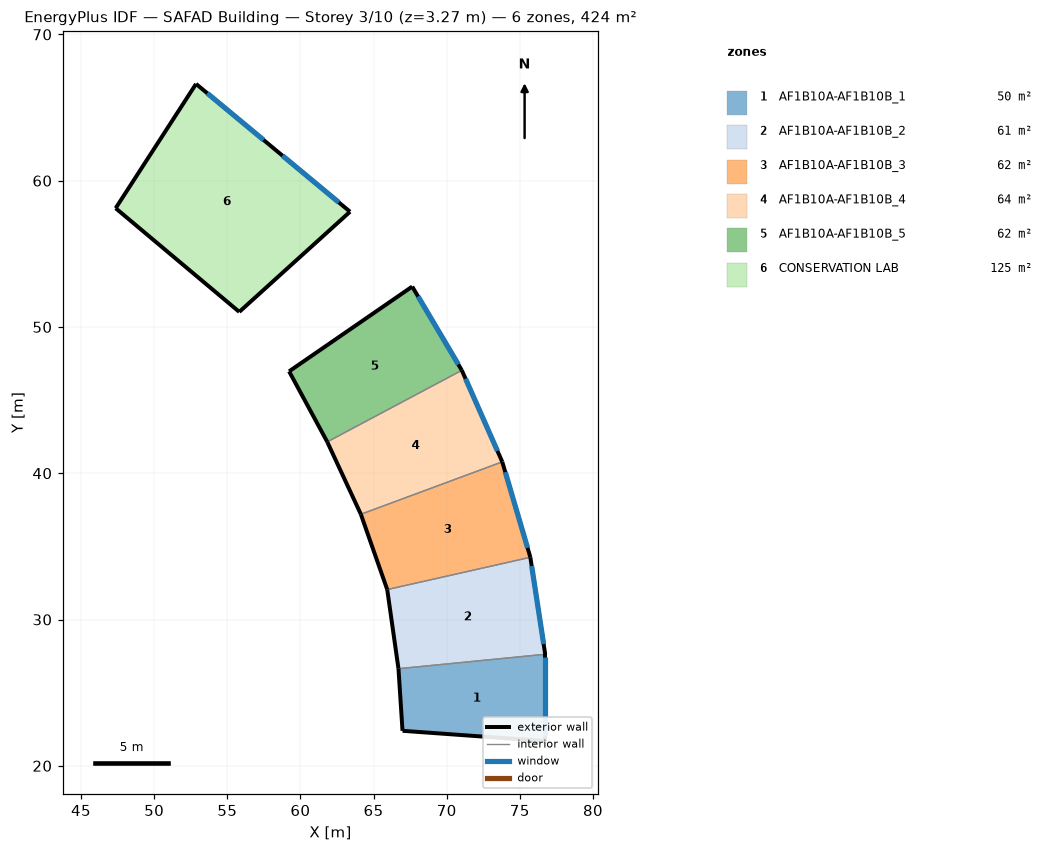
=== STOREY PLAN SPEC (per zone: floor XY polygon, exterior-wall plan segments, windows/doors) ===
zone 1: AF1B10A-AF1B10B_1  (50.4 m²)
  floor: (76.74, 27.62) (76.74, 21.69) (66.98, 22.39) (66.70, 26.64)
  exterior wall: (66.98, 22.39) – (76.74, 21.69)  [9.8 m]
  exterior wall: (66.70, 26.64) – (66.98, 22.39)  [4.3 m]
  exterior wall: (76.74, 21.69) – (76.74, 27.62)  [5.9 m]
    window: (76.74, 22.01) – (76.74, 27.41)  [10.8 m²]
  interior walls: 1
zone 2: AF1B10A-AF1B10B_2  (61.1 m²)
  floor: (75.72, 34.25) (76.74, 27.62) (66.70, 26.64) (65.94, 32.05)
  exterior wall: (65.94, 32.05) – (66.70, 26.64)  [5.5 m]
  exterior wall: (76.74, 27.62) – (75.72, 34.25)  [6.7 m]
    window: (76.63, 28.32) – (75.81, 33.66)  [10.8 m²]
  interior walls: 2
zone 3: AF1B10A-AF1B10B_3  (62.1 m²)
  floor: (73.80, 40.78) (75.72, 34.25) (65.94, 32.05) (64.13, 37.19)
  exterior wall: (75.72, 34.25) – (73.80, 40.78)  [6.8 m]
    window: (75.53, 34.89) – (74.01, 40.07)  [10.8 m²]
  exterior wall: (64.13, 37.19) – (65.94, 32.05)  [5.5 m]
  interior walls: 2
zone 4: AF1B10A-AF1B10B_4  (63.6 m²)
  floor: (71.03, 47.04) (73.80, 40.78) (64.13, 37.19) (61.83, 42.14)
  exterior wall: (61.83, 42.14) – (64.13, 37.19)  [5.5 m]
  exterior wall: (73.80, 40.78) – (71.03, 47.04)  [6.8 m]
    window: (73.47, 41.52) – (71.29, 46.46)  [10.8 m²]
  interior walls: 2
zone 5: AF1B10A-AF1B10B_5  (62.5 m²)
  floor: (67.64, 52.76) (71.03, 47.04) (61.83, 42.14) (59.23, 46.96)
  exterior wall: (71.03, 47.04) – (67.64, 52.76)  [6.7 m]
    window: (70.80, 47.44) – (68.04, 52.08)  [10.8 m²]
  exterior wall: (59.23, 46.96) – (61.83, 42.14)  [5.5 m]
  exterior wall: (67.64, 52.76) – (59.23, 46.96)  [10.2 m]
  interior walls: 1
zone 6: CONSERVATION LAB  (124.5 m²)
  floor: (63.39, 57.88) (55.82, 51.03) (47.37, 58.12) (52.86, 66.62)
  exterior wall: (52.86, 66.62) – (47.37, 58.12)  [10.1 m]
  exterior wall: (47.37, 58.12) – (55.82, 51.03)  [11.0 m]
  exterior wall: (63.39, 57.88) – (52.86, 66.62)  [13.7 m]
    window: (57.48, 62.78) – (53.63, 65.98)  [10.0 m²]
    window: (62.62, 58.52) – (58.77, 61.71)  [10.0 m²]
  exterior wall: (55.82, 51.03) – (63.39, 57.88)  [10.2 m]

=== DERIVED (storey summary) ===
Building: SAFAD Building
Storey: 3 of 10  (floor level z = 3.27 m)
Storey gross floor area: 424.2 m²
Zones on this storey: 6
  - AF1B10A-AF1B10B_1: floor 50.4 m²; exterior wall 20.0 m (87.1 m²); 1 window(s) 10.8 m²; WWR 12.4%
  - AF1B10A-AF1B10B_2: floor 61.1 m²; exterior wall 12.2 m (53.1 m²); 1 window(s) 10.8 m²; WWR 20.4%
  - AF1B10A-AF1B10B_3: floor 62.1 m²; exterior wall 12.3 m (53.4 m²); 1 window(s) 10.8 m²; WWR 20.2%
  - AF1B10A-AF1B10B_4: floor 63.6 m²; exterior wall 12.3 m (53.6 m²); 1 window(s) 10.8 m²; WWR 20.1%
  - AF1B10A-AF1B10B_5: floor 62.5 m²; exterior wall 22.4 m (97.5 m²); 1 window(s) 10.8 m²; WWR 11.1%
  - CONSERVATION LAB: floor 124.5 m²; exterior wall 45.0 m (196.4 m²); 2 window(s) 20.0 m²; WWR 10.2%
Zone adjacency: (none detected)